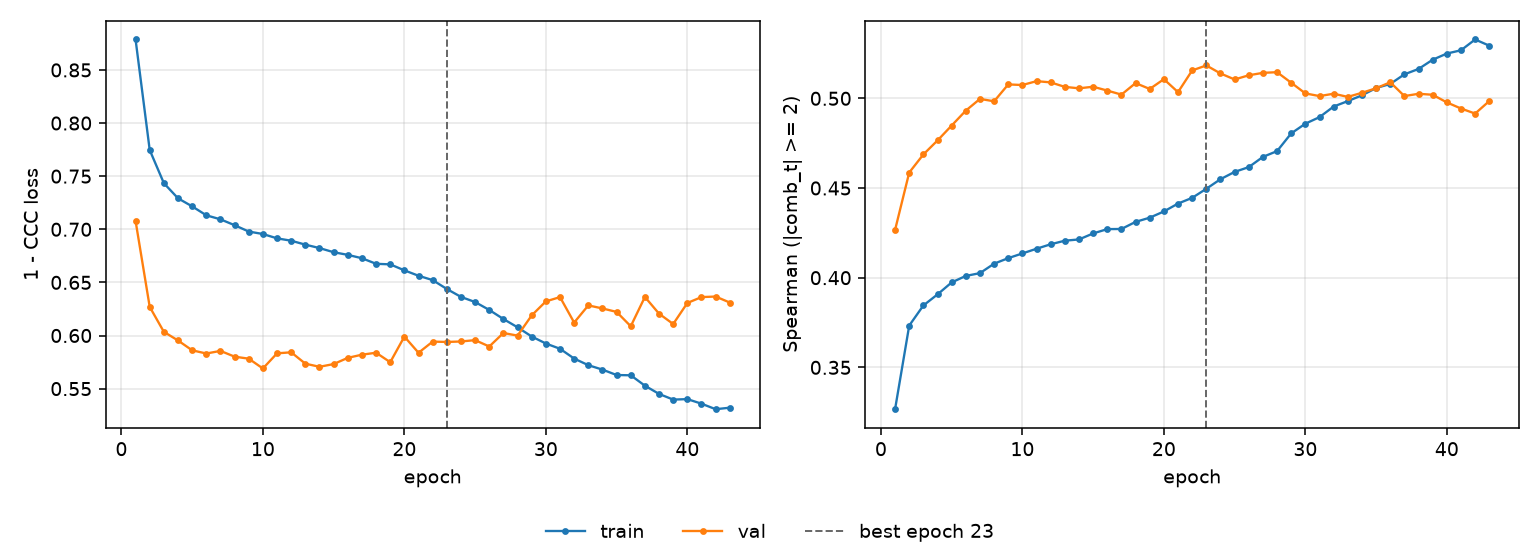

Data behind this chart, as committed beside it:
epoch, tr_loss, vl_loss, tr_sp, vl_sp, is_best
1, 0.8787, 0.7078, 0.3267, 0.4266, False
2, 0.7746, 0.6269, 0.3733, 0.4586, False
3, 0.7434, 0.6034, 0.3845, 0.4687, False
4, 0.7292, 0.5953, 0.3907, 0.4765, False
5, 0.7216, 0.5861, 0.3974, 0.4848, False
6, 0.7132, 0.583, 0.401, 0.4931, False
7, 0.7094, 0.5855, 0.4025, 0.4997, False
8, 0.7038, 0.5801, 0.4078, 0.4983, False
9, 0.6979, 0.5782, 0.4109, 0.5078, False
10, 0.6956, 0.569, 0.4135, 0.5074, False
11, 0.6915, 0.5832, 0.4161, 0.5096, False
12, 0.6892, 0.5842, 0.4186, 0.5089, False
13, 0.6855, 0.5735, 0.4206, 0.5064, False
14, 0.6823, 0.5705, 0.4213, 0.5056, False
15, 0.6784, 0.5731, 0.4247, 0.5065, False
16, 0.6759, 0.579, 0.4271, 0.5043, False
17, 0.6727, 0.5819, 0.4272, 0.5021, False
18, 0.6675, 0.5838, 0.4311, 0.5085, False
19, 0.667, 0.5749, 0.4335, 0.5052, False
20, 0.6613, 0.599, 0.4369, 0.5107, False
21, 0.6562, 0.5837, 0.4413, 0.5034, False
22, 0.6522, 0.5942, 0.4445, 0.5156, False
23, 0.6438, 0.5939, 0.4496, 0.5183, True
24, 0.6363, 0.5944, 0.4549, 0.5139, False
25, 0.6315, 0.5956, 0.459, 0.5105, False
26, 0.6241, 0.5896, 0.4617, 0.5128, False
27, 0.6155, 0.6024, 0.4673, 0.5142, False
28, 0.6077, 0.5999, 0.4706, 0.5146, False
29, 0.599, 0.6189, 0.4805, 0.5087, False
30, 0.5925, 0.6321, 0.4859, 0.5027, False
31, 0.5875, 0.6362, 0.4895, 0.5012, False
32, 0.5783, 0.6122, 0.4954, 0.5026, False
33, 0.572, 0.6283, 0.4985, 0.5008, False
34, 0.5679, 0.6255, 0.5017, 0.5031, False
35, 0.5628, 0.6222, 0.5057, 0.5056, False
36, 0.5626, 0.6087, 0.508, 0.509, False
37, 0.5528, 0.6363, 0.5134, 0.5013, False
38, 0.545, 0.6205, 0.5164, 0.5025, False
39, 0.5397, 0.6108, 0.5215, 0.502, False
40, 0.5401, 0.6306, 0.525, 0.4977, False
41, 0.5358, 0.6362, 0.5268, 0.4943, False
42, 0.5306, 0.6367, 0.5328, 0.4915, False
43, 0.532, 0.631, 0.5293, 0.4985, False
